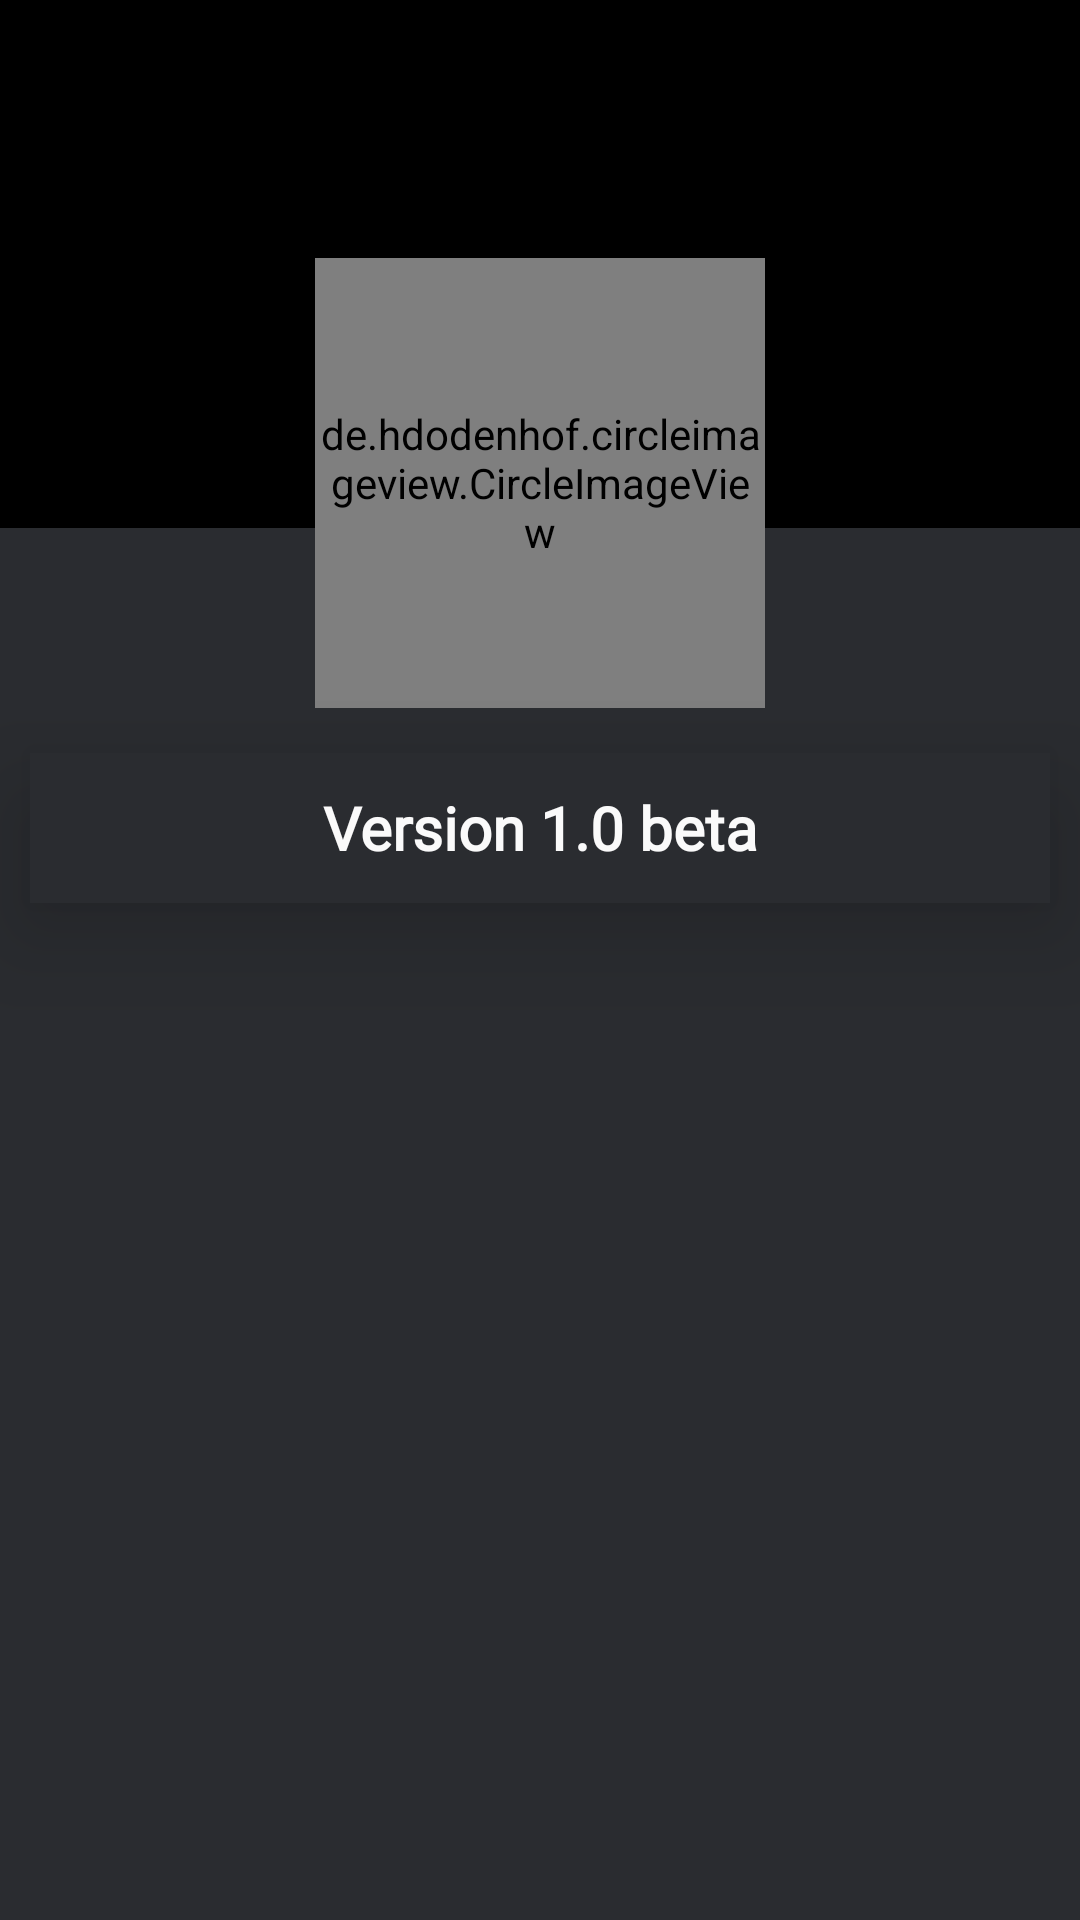

Android layout source for this screen:
<!-- AndroidManifest.xml: application theme AppTheme.Launcher -->
<!-- res/layout/activity_about_us.xml -->
<?xml version="1.0" encoding="utf-8"?>
<RelativeLayout xmlns:android="http://schemas.android.com/apk/res/android"
    xmlns:app="http://schemas.android.com/apk/res-auto"
    xmlns:tools="http://schemas.android.com/tools"
    android:layout_width="match_parent"
    android:layout_height="match_parent"
    android:background="@color/Dark"
    tools:context=".AboutUsActivity">

    <include
        android:id="@+id/about_us_toolbar"
        layout="@layout/app_bar"></include>
    <View
        android:layout_width="match_parent"
        android:layout_height="120dp"
        android:layout_below="@+id/about_us_toolbar"
        android:layout_gravity="center"
        android:background="@color/colorPrimary" />

    <de.hdodenhof.circleimageview.CircleImageView xmlns:app="http://schemas.android.com/apk/res-auto"
        android:id="@+id/main_app_logo"
        android:layout_width="150dp"
        android:layout_height="150dp"
        android:layout_below="@id/about_us_toolbar"
        android:layout_centerHorizontal="true"
        android:layout_centerVertical="true"
        android:layout_marginTop="30dp"
        android:src="@drawable/about_logo"
        app:civ_border_color="@color/grayLight"
        app:civ_border_width="1dp" />
    <TextView
        android:id="@+id/app_version"
        android:layout_width="match_parent"
        android:layout_height="50dp"
        android:layout_alignParentEnd="true"
        android:layout_marginTop="15dp"
        android:layout_marginRight="10dp"
        android:layout_marginLeft="10dp"
        android:accessibilityHeading="false"
        android:fontFamily="@font/cantata_one"
        android:layout_below="@id/main_app_logo"
        android:gravity="center"
        android:text="Version 1.0 beta"
        android:textColor="@color/grayLight"
        android:textSize="20sp"
        android:textStyle="bold"
        android:maxLength="20"
        android:background="@color/Dark"
        android:elevation="20dp"/>


</RelativeLayout>
<!-- res/layout/app_bar.xml (included above) -->
<?xml version="1.0" encoding="utf-8"?>
<android.support.v7.widget.Toolbar xmlns:android="http://schemas.android.com/apk/res/android"
    android:id="@+id/main_app_bar"
    android:background="@color/colorPrimary"
    android:layout_width="match_parent"
    android:layout_height="wrap_content"
    android:theme="@style/ThemeOverlay.AppCompat.Dark.ActionBar">

</android.support.v7.widget.Toolbar>
<!-- resources referenced by this layout -->
<resources>
  <color name="Dark">#2a2c30</color>
  <color name="colorPrimary">#000000</color>
  <color name="grayLight">#fafafa</color>
  <!-- drawable about_logo: png bitmap (drawable, 18319 bytes) -->
  <style name="AppTheme.Launcher" parent="Theme.AppCompat.Light.NoActionBar">
          
          <item name="colorPrimary">@color/colorPrimary</item>
          <item name="colorPrimaryDark">@color/colorPrimaryDark</item>
          <item name="colorAccent">@color/colorAccent</item>
          <item name="android:navigationBarColor">@color/colorPrimary</item>
      </style>
  <color name="colorPrimaryDark">#080808</color>
  <color name="colorAccent">#34a74d</color>
</resources>
